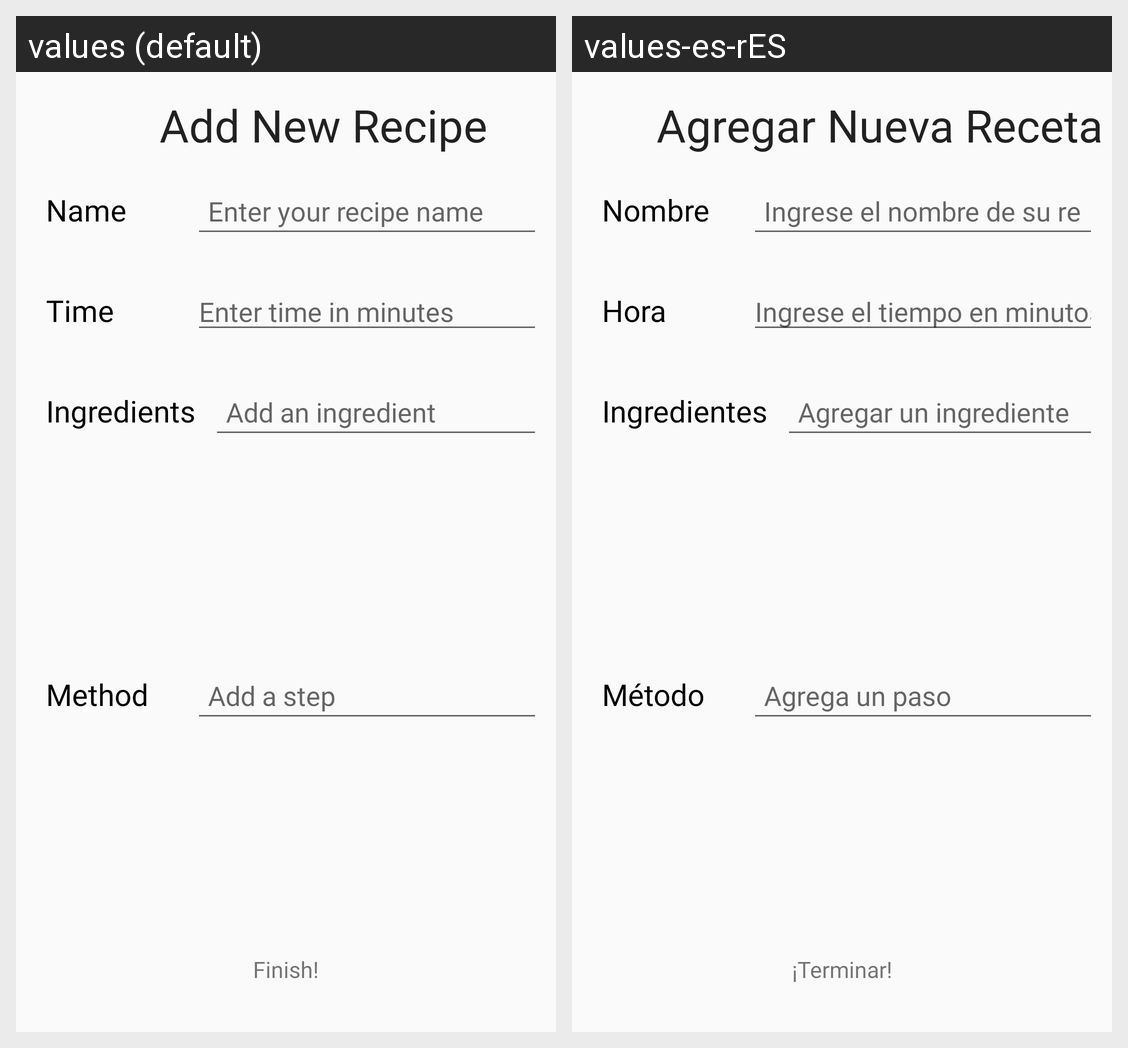

Translations of the strings shown on this Android screen, per locale in the grid:
Android screen res/layout/activity_add_recipe.xml rendered under 2 locales, left to right: values (default), values-es-rES. Device: Nexus 5 (rendered at 1080×1920; each locale shown at half size, 540×960, under a caption strip naming it); theme AppTheme.
Strings drawn on this screen, with the default value and each locale's value (text and hints the layout hard-codes, and strings that could not be matched under every locale, appear in the picture but are not listed):

add_new_recipe_title
  values: Add New Recipe
  values-es-rES: Agregar Nueva Receta

recipe_name
  values: Name
  values-es-rES: Nombre

recipe_name_edit_text
  values: Enter your recipe name
  values-es-rES: Ingrese el nombre de su receta

recipe_time
  values: Time
  values-es-rES: Hora

recipe_time_edit_text
  values: Enter time in minutes
  values-es-rES: Ingrese el tiempo en minutos

recipe_ingredients
  values: Ingredients
  values-es-rES: Ingredientes

recipe_ingredients_edit_text
  values: Add an ingredient
  values-es-rES: Agregar un ingrediente

recipe_method
  values: Method
  values-es-rES: Método

recipe_method_edit_text
  values: Add a step
  values-es-rES: Agrega un paso

finish_add_recipe_button
  values: Finish!
  values-es-rES: ¡Terminar!
